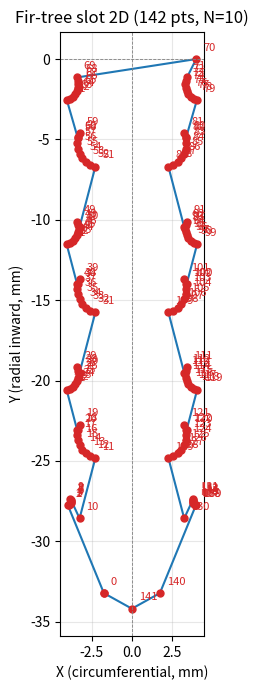

The script that saved this image: (Note: this script raises an exception after producing the figure.)
"""枞树形榫槽二维参数化生成器 — 参考 docs/榫槽伪代码.md。

方法（文档 §20-21）：
  BuildSharpHalfProfile（尖角骨架）→ CreateFillet（圆角相切）→ Trim →
  Mirror（X=0 镜像）→ Close（顶部线 + 底部圆弧）→ 绘制标注点号。

坐标系（文档 §1/§10）：X 周向（右半边 X>0），Y 径向（向深处 -Y），X=0 对称中心线。
角度以 +X 为 0°，PointByAngleLength: (x+L·cosθ, y−L·sinθ)。
非承载面角 beta（x 增）、承载面角 alpha（x 减，>90°）。
"""
from __future__ import annotations

import math

import matplotlib
matplotlib.use("Agg")
import matplotlib.pyplot as plt


# ── 基本几何函数 ───────────────────────────────────────────────

def _pba(P0, L, theta_deg):
    """PointByAngleLength：P0 沿 theta 方向（与 +X 夹角）延伸 L。Y 向深处为 -Y。"""
    t = math.radians(theta_deg)
    return (P0[0] + L * math.cos(t), P0[1] - L * math.sin(t))


def _vec(a, b):
    return (b[0] - a[0], b[1] - a[1])


def _norm(v):
    return math.hypot(v[0], v[1])


def fillet(P0, P1, P2, R, npts=9):
    """尖角 P0→P1→P2 处做半径 R 圆角，返回 [T1, 圆弧点..., T2]。

    切点距 = R/tan(φ/2)，φ 为两线夹角；圆心在角平分线方向距 P1 = R/sin(φ/2)。
    T1 在 LineA(P0→P1) 上，T2 在 LineB(P1→P2) 上，圆弧 T1→T2。
    """
    vA = _vec(P0, P1)  # P0→P1（轮廓走向，LineA 方向）
    vB = _vec(P1, P2)  # P1→P2
    lA, lB = _norm(vA), _norm(vB)
    if lA < 1e-9 or lB < 1e-9:
        return None
    uA = (vA[0] / lA, vA[1] / lA)
    uB = (vB[0] / lB, vB[1] / lB)
    cos_phi = max(-1.0, min(1.0, uA[0] * uB[0] + uA[1] * uB[1]))
    phi = math.acos(cos_phi)
    if phi < 1e-3 or phi > math.pi - 1e-3:
        return None
    td = R / math.tan(phi / 2.0)
    if td > lA or td > lB:   # 切点超出邻边 → 圆角超界，跳过
        return None
    # 切点：T1 沿 uA（P1→P0 方向）回退 td，T2 沿 uB（P1→P2）前进 td
    T1 = (P1[0] - td * uA[0], P1[1] - td * uA[1])
    T2 = (P1[0] + td * uB[0], P1[1] + td * uB[1])
    # 圆心：T1 沿 LineA 法向 R（朝内角侧，即 T2 所在侧）——保证 T1 在圆上
    nx, ny = -uA[1], uA[0]   # uA(P1→P0) 的 90° 旋转
    if nx * (T2[0] - P1[0]) + ny * (T2[1] - P1[1]) < 0:
        nx, ny = -nx, -ny
    C = (T1[0] + R * nx, T1[1] + R * ny)
    # 圆弧点 T1→T2（绕 C，内角 φ）
    a1 = math.atan2(T1[1] - C[1], T1[0] - C[0])
    a2 = math.atan2(T2[1] - C[1], T2[0] - C[0])
    # 保证沿内角方向（弧角 = φ）
    da = (a2 - a1) % (2 * math.pi)
    if da > math.pi:
        da -= 2 * math.pi
    arc = []
    for k in range(1, npts):
        a = a1 + da * k / (npts - 1.0)
        arc.append((C[0] + R * math.cos(a), C[1] + R * math.sin(a)))
    return [T1] + arc + [T2]


# ── 参数结构（文档 §25）── ─────────────────────────────────────

def make_params(N=3, **over):
    base = {
        "N": N,
        "W_open": 8.0, "W_neck": 5.0, "H_neck": 3.0,
        "R_neck": 1.0,                       # 上过渡圆角
        "Tooth": [{"alpha": 115.0, "beta": 65.0, "La": 5.0, "Lb": 5.0,
                   "Rc": 1.5, "Rt": 1.0}] * N,
        "W_bottom": 3.0, "H_bottom": 4.0, "R_bottom": 0.3,
    }
    base.update(over)
    return base


# ── 右半边尖角骨架 + 圆角 → 轮廓点 ─────────────────────────────

def build_right_half(P):
    """右半边轮廓点序列（从槽口 A0 到槽底中心线 X=0），含圆角圆弧点，相邻点去重。"""
    N = P["N"]
    A0 = (P["W_open"] / 2.0, 0.0)
    A1 = (P["W_neck"] / 2.0, -P["H_neck"])
    T = P["Tooth"]
    pts = [A0]

    def _push(p):
        if pts and math.hypot(p[0] - pts[-1][0], p[1] - pts[-1][1]) < 1e-4:
            return
        pts.append(p)

    def _push_seq(seq):
        for p in seq:
            _push(p)

    # 每齿尖角骨架（unload: cur→B，load: B→C）
    teeth = []
    cur = A1
    for i in range(N):
        B = _pba(cur, T[i]["Lb"], T[i]["beta"])
        C = _pba(B, T[i]["La"], T[i]["alpha"])
        teeth.append({"un0": cur, "B": B, "C": C})
        cur = C

    # 轮廓拓扑：neck(A0→A1) → R_neck → unload0 → Rc0 → load0 → Rt0 → unload1 → ...
    # 1) R_neck（neck 与 unload[0] 交于 A1）
    neck_un0 = fillet(A0, A1, teeth[0]["B"], P["R_neck"])
    if neck_un0:
        _push_seq(neck_un0)
    else:
        _push(A1)
    # 2) 每齿：齿顶 Rc（unload 与 load 交于 B）、齿根 Rt（load 与下一 unload 交于 C）
    for i in range(N):
        un0, B, C = teeth[i]["un0"], teeth[i]["B"], teeth[i]["C"]
        crest = fillet(un0, B, C, T[i]["Rc"])
        if crest:
            _push_seq(crest)
        else:
            _push(B)
        if i < N - 1:
            root = fillet(B, C, teeth[i + 1]["B"], T[i]["Rt"])
            if root:
                _push_seq(root)
            else:
                _push(C)
    # 3) 底部：最后承载面 → R_bottom 圆角 → 底部侧线 → 槽底中心 (0, y_bottom)
    last_B, last_C = teeth[-1]["B"], teeth[-1]["C"]
    y_bottom = last_C[1] - P["H_bottom"]
    bottom_side = (P["W_bottom"] / 2.0, y_bottom)
    bot = fillet(last_B, last_C, bottom_side, P["R_bottom"])
    if bot:
        _push_seq(bot)
    else:
        _push(bottom_side)
    _push((0.0, y_bottom))
    return pts


def build_slot2d(P):
    """完整二维榫槽：右半边 → 镜像 → 顶部闭合。返回闭合点序列。"""
    right = build_right_half(P)
    left = [(-x, y) for (x, y) in reversed(right[1:-1])]  # 镜像（去首尾重复）
    # 顶部线：左口部(-W_open/2, 0) → 右口部(W_open/2, 0)
    profile = left + right
    return profile


# ── 绘制 ──────────────────────────────────────────────────────

def plot(pts, out="output/fir_tree_slot2d_annotated.png"):
    xs = [p[0] for p in pts] + [pts[0][0]]
    ys = [p[1] for p in pts] + [pts[0][1]]
    fig, ax = plt.subplots(figsize=(10, 7))
    ax.plot(xs, ys, "-", color="#1f77b4", lw=1.5)
    ax.plot(xs, ys, "o", color="#d62728", ms=5)
    for i, (x, y) in enumerate(pts):
        ax.annotate(str(i), (x, y), textcoords="offset points",
                    xytext=(5, 6), fontsize=8, color="#d62728")
    ax.axhline(0, color="gray", lw=0.6, ls="--")
    ax.axvline(0, color="gray", lw=0.6, ls="--")
    ax.set_aspect("equal")
    ax.grid(alpha=0.3)
    ax.set_title(f"Fir-tree slot 2D ({len(pts)} pts, N={sum(1 for _ in range(10))})")
    ax.set_xlabel("X (circumferential, mm)")
    ax.set_ylabel("Y (radial inward, mm)")
    fig.tight_layout()
    fig.savefig(out, dpi=150)
    print("saved:", out, len(pts), "pts")


if __name__ == "__main__":
    P = make_params(N=3)
    prof = build_slot2d(P)
    plot(prof)
    for i, p in enumerate(prof):
        print("%2d (%6.2f, %6.2f)" % (i, p[0], p[1]))
